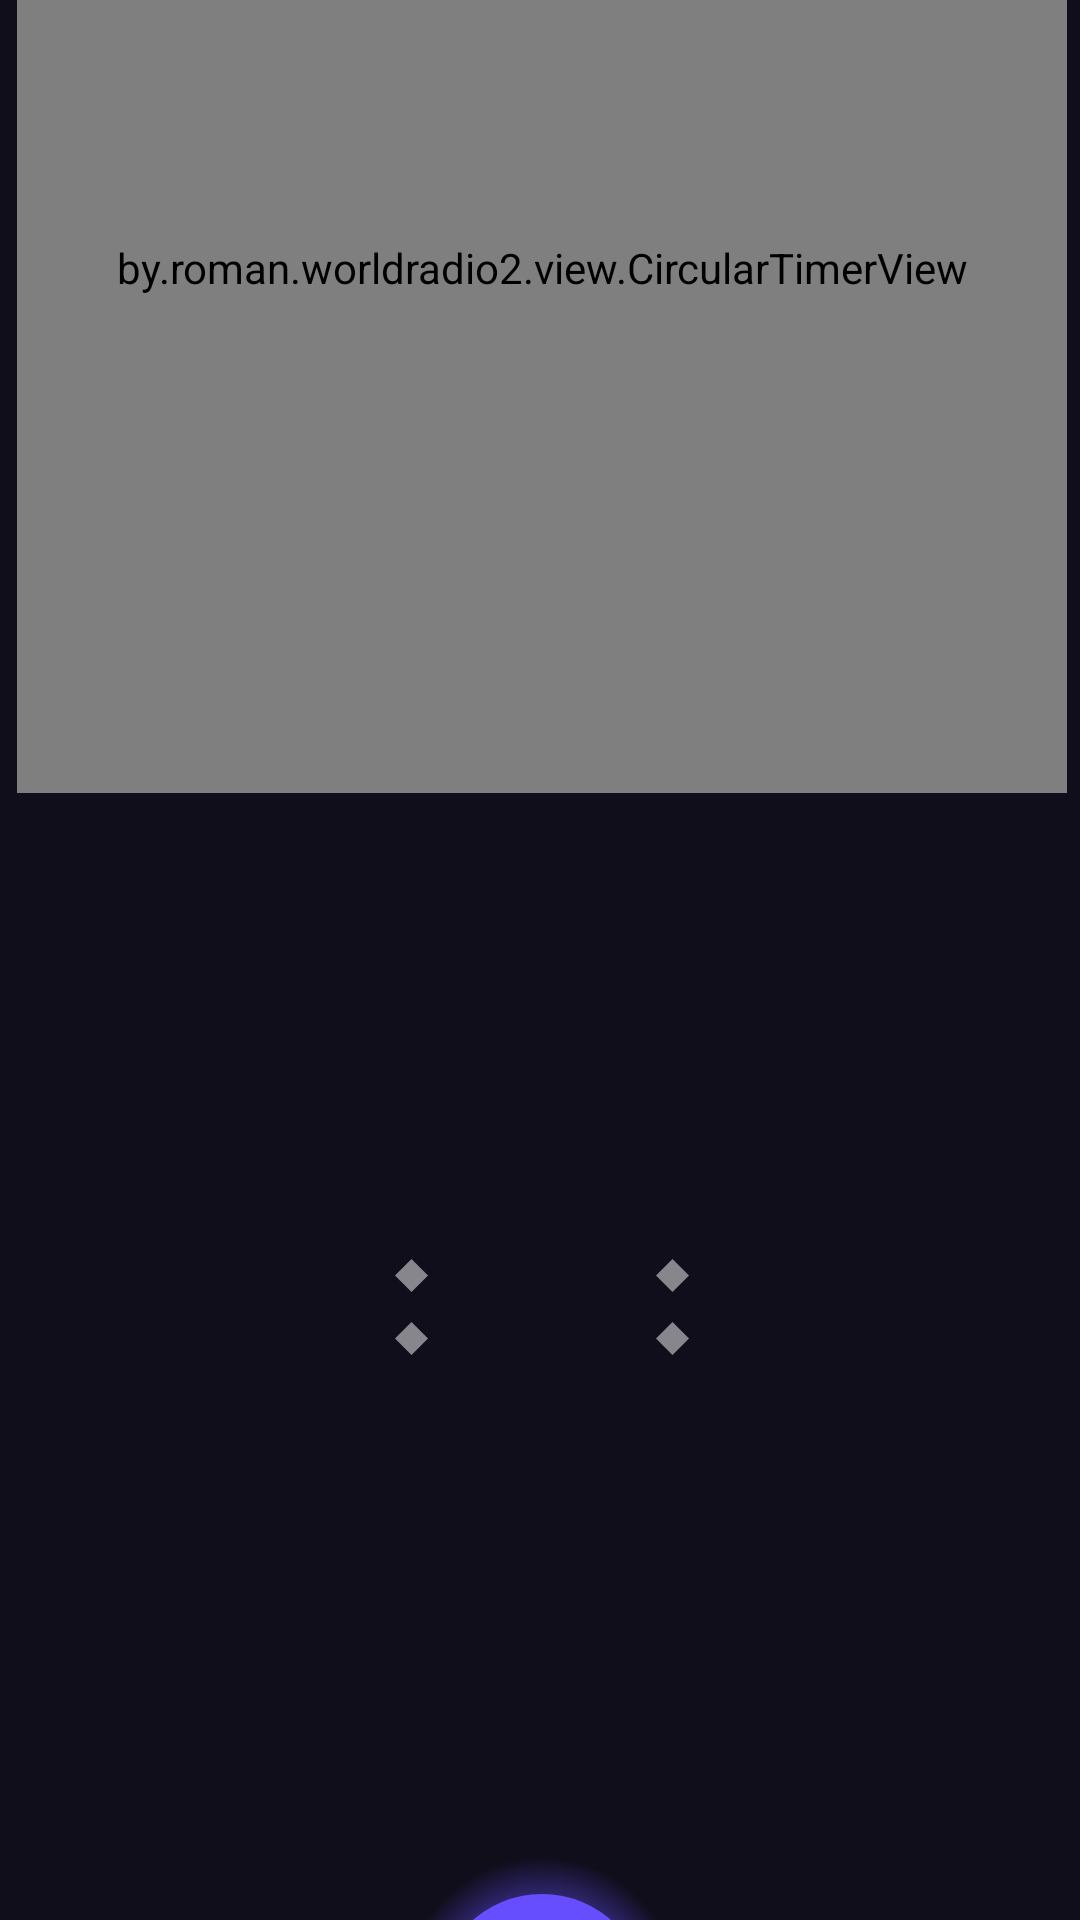

Reconstruct the res/layout file that produces this screen, plus the resources it refers to.
<!-- AndroidManifest.xml: application theme Theme.WorldRadio2 -->
<!-- res/layout/activity_timer.xml -->
<?xml version="1.0" encoding="utf-8"?>
<androidx.constraintlayout.widget.ConstraintLayout xmlns:android="http://schemas.android.com/apk/res/android"
    xmlns:app="http://schemas.android.com/apk/res-auto"
    xmlns:tools="http://schemas.android.com/tools"
    android:id="@+id/main"
    android:layout_width="match_parent"
    android:layout_height="match_parent"
    android:visibility="visible"
    tools:context=".TimerActivity">

    <androidx.constraintlayout.widget.ConstraintLayout
        android:layout_width="427dp"
        android:layout_height="952dp"
        android:background="@color/background"
        app:layout_constraintBottom_toBottomOf="parent"
        app:layout_constraintEnd_toEndOf="parent"
        app:layout_constraintStart_toStartOf="parent"
        app:layout_constraintTop_toTopOf="parent">

        <ImageView
            android:id="@+id/playButtonView"
            android:layout_width="wrap_content"
            android:layout_height="wrap_content"
            android:layout_marginStart="60dp"
            android:layout_marginBottom="70dp"
            android:visibility="invisible"
            app:layout_constraintBottom_toBottomOf="parent"
            app:layout_constraintStart_toStartOf="parent"
            app:srcCompat="@drawable/playbutton_timer" />

        <by.roman.worldradio2.view.CircularTimerView
            android:id="@+id/circularTimerView"
            android:layout_width="350dp"
            android:layout_height="350dp"
            android:layout_marginTop="70dp"
            app:layout_constraintEnd_toEndOf="parent"
            app:layout_constraintStart_toStartOf="parent"
            app:layout_constraintTop_toTopOf="parent" />

        <ImageView
            android:id="@+id/pauseButtonView"
            android:layout_width="wrap_content"
            android:layout_height="wrap_content"
            android:layout_marginStart="60dp"
            android:layout_marginBottom="70dp"
            android:visibility="invisible"
            app:layout_constraintBottom_toBottomOf="parent"
            app:layout_constraintStart_toStartOf="parent"
            app:srcCompat="@drawable/pausebutton_timer" />

        <ImageView
            android:id="@+id/stopButtonView"
            android:layout_width="wrap_content"
            android:layout_height="wrap_content"
            android:layout_marginEnd="60dp"
            android:layout_marginBottom="70dp"
            android:visibility="invisible"
            app:layout_constraintBottom_toBottomOf="parent"
            app:layout_constraintEnd_toEndOf="parent"
            app:srcCompat="@drawable/stopbutton_timer" />

        <ImageView
            android:id="@+id/startButtonView"
            android:layout_width="wrap_content"
            android:layout_height="wrap_content"
            android:layout_marginBottom="70dp"
            android:visibility="visible"
            app:layout_constraintBottom_toBottomOf="parent"
            app:layout_constraintEnd_toEndOf="parent"
            app:layout_constraintStart_toStartOf="parent"
            app:srcCompat="@drawable/playbutton_timer" />

        <androidx.constraintlayout.widget.ConstraintLayout
            android:id="@+id/setTime"
            android:layout_width="250dp"
            android:layout_height="141dp"
            android:layout_marginBottom="290dp"
            app:layout_constraintBottom_toBottomOf="parent"
            app:layout_constraintEnd_toEndOf="parent"
            app:layout_constraintStart_toStartOf="parent">

            <LinearLayout
                android:id="@+id/rootLayout"
                android:layout_width="match_parent"
                android:layout_height="match_parent"
                android:background="@color/background"
                android:gravity="center"
                android:orientation="horizontal"
                app:layout_constraintBottom_toBottomOf="parent"
                app:layout_constraintEnd_toEndOf="parent"
                app:layout_constraintStart_toStartOf="parent"
                app:layout_constraintTop_toTopOf="parent">

                
                <androidx.recyclerview.widget.RecyclerView
                    android:id="@+id/recyclerHour"
                    android:layout_width="0dp"
                    android:layout_height="wrap_content"
                    android:layout_weight="1"
                    android:clipToPadding="false"
                    android:paddingVertical="50dp" />

                
                <ImageView
                    android:id="@+id/dotDivider1"
                    android:layout_width="wrap_content"
                    android:layout_height="wrap_content"
                    android:layout_gravity="center"
                    android:contentDescription=""
                    android:src="@drawable/romb" />

                
                <androidx.recyclerview.widget.RecyclerView
                    android:id="@+id/recyclerMinute"
                    android:layout_width="0dp"
                    android:layout_height="wrap_content"
                    android:layout_weight="1"
                    android:clipToPadding="false"
                    android:paddingVertical="50dp" />

                
                <ImageView
                    android:id="@+id/dotDivider2"
                    android:layout_width="wrap_content"
                    android:layout_height="wrap_content"
                    android:layout_gravity="center"
                    android:contentDescription=""
                    android:src="@drawable/romb" />

                
                <androidx.recyclerview.widget.RecyclerView
                    android:id="@+id/recyclerSecond"
                    android:layout_width="0dp"
                    android:layout_height="wrap_content"
                    android:layout_weight="1"
                    android:clipToPadding="false"
                    android:paddingVertical="50dp" />

            </LinearLayout>
        </androidx.constraintlayout.widget.ConstraintLayout>

        <ImageView
            android:id="@+id/backButtonView"
            android:layout_width="wrap_content"
            android:layout_height="wrap_content"
            android:layout_marginStart="30dp"
            android:layout_marginTop="65dp"
            app:layout_constraintStart_toStartOf="parent"
            app:layout_constraintTop_toTopOf="parent"
            app:srcCompat="@drawable/back_timer" />

    </androidx.constraintlayout.widget.ConstraintLayout>
</androidx.constraintlayout.widget.ConstraintLayout>
<!-- resources referenced by this layout -->
<resources>
  <color name="background">#100E1B</color>
  <!-- drawable pausebutton_timer: vector/xml drawable (drawable, 2223 chars, omitted) -->
  <!-- drawable playbutton_timer (drawable) -->
  <vector xmlns:android="http://schemas.android.com/apk/res/android"
      xmlns:aapt="http://schemas.android.com/aapt"
      android:width="120dp"
      android:height="120dp"
      android:viewportWidth="120"
      android:viewportHeight="120">
    <path
        android:strokeWidth="1"
        android:pathData="M60,60m-59.5,0a59.5,59.5 0,1 1,119 0a59.5,59.5 0,1 1,-119 0"
        android:strokeColor="#100E1B">
      <aapt:attr name="android:fillColor">
        <gradient 
            android:centerX="60"
            android:centerY="58.75"
            android:gradientRadius="52.25"
            android:type="radial">
          <item android:offset="0" android:color="#FF100E1B"/>
          <item android:offset="0.22" android:color="#FF664EFF"/>
          <item android:offset="0.88" android:color="#FF100E1B"/>
        </gradient>
      </aapt:attr>
    </path>
    <path
        android:pathData="M60,60m-35,0a35,35 0,1 1,70 0a35,35 0,1 1,-70 0"
        android:fillColor="#664EFF"/>
    <path
        android:pathData="M70.62,54.96L58.69,46.21C57.76,45.53 56.66,45.12 55.51,45.02C54.36,44.93 53.2,45.16 52.17,45.68C51.14,46.2 50.28,47 49.68,47.98C49.07,48.96 48.75,50.1 48.75,51.25V68.75C48.75,69.9 49.07,71.04 49.68,72.02C50.28,73 51.15,73.8 52.18,74.32C53.21,74.85 54.36,75.07 55.51,74.98C56.66,74.88 57.76,74.47 58.7,73.79L70.62,65.04C71.41,64.46 72.06,63.7 72.5,62.82C72.94,61.95 73.18,60.98 73.18,60C73.18,59.02 72.94,58.05 72.5,57.17C72.06,56.3 71.41,55.54 70.62,54.96L70.62,54.96ZM69.14,63.02L57.21,71.77C56.65,72.18 55.99,72.43 55.3,72.48C54.61,72.54 53.92,72.4 53.3,72.09C52.69,71.78 52.17,71.3 51.81,70.71C51.44,70.12 51.25,69.44 51.25,68.75V51.25C51.24,50.56 51.43,49.88 51.79,49.28C52.16,48.69 52.68,48.22 53.3,47.91C53.83,47.64 54.41,47.5 55.01,47.5C55.8,47.5 56.58,47.76 57.21,48.24L69.14,56.99C69.61,57.33 70,57.79 70.26,58.31C70.53,58.84 70.67,59.42 70.67,60.01C70.67,60.6 70.53,61.18 70.26,61.7C70,62.23 69.61,62.68 69.14,63.03V63.02Z"
        android:fillColor="#E5E5E5"/>
  </vector>
  <!-- drawable romb (drawable) -->
  <vector xmlns:android="http://schemas.android.com/apk/res/android"
      android:width="11dp"
      android:height="32dp"
      android:viewportWidth="11"
      android:viewportHeight="32">
    <group>
      <clip-path
          android:pathData="M0,0h11v11h-11z"/>
      <path
          android:pathData="M5.5,-0L-0,5.5L5.5,11L11,5.5L5.5,-0Z"
          android:strokeAlpha="0.5"
          android:fillColor="#ffffff"
          android:fillAlpha="0.5"/>
    </group>
    <group>
      <clip-path
          android:pathData="M0,21h11v11h-11z"/>
      <path
          android:pathData="M5.5,21L-0,26.5L5.5,32L11,26.5L5.5,21Z"
          android:strokeAlpha="0.5"
          android:fillColor="#ffffff"
          android:fillAlpha="0.5"/>
    </group>
  </vector>
  <!-- drawable stopbutton_timer: vector/xml drawable (drawable, 2246 chars, omitted) -->
  <style name="Theme.WorldRadio2" parent="Base.Theme.WorldRadio2" />
  <style name="Base.Theme.WorldRadio2" parent="Theme.Material3.DayNight.NoActionBar">
          
          
      </style>
</resources>
